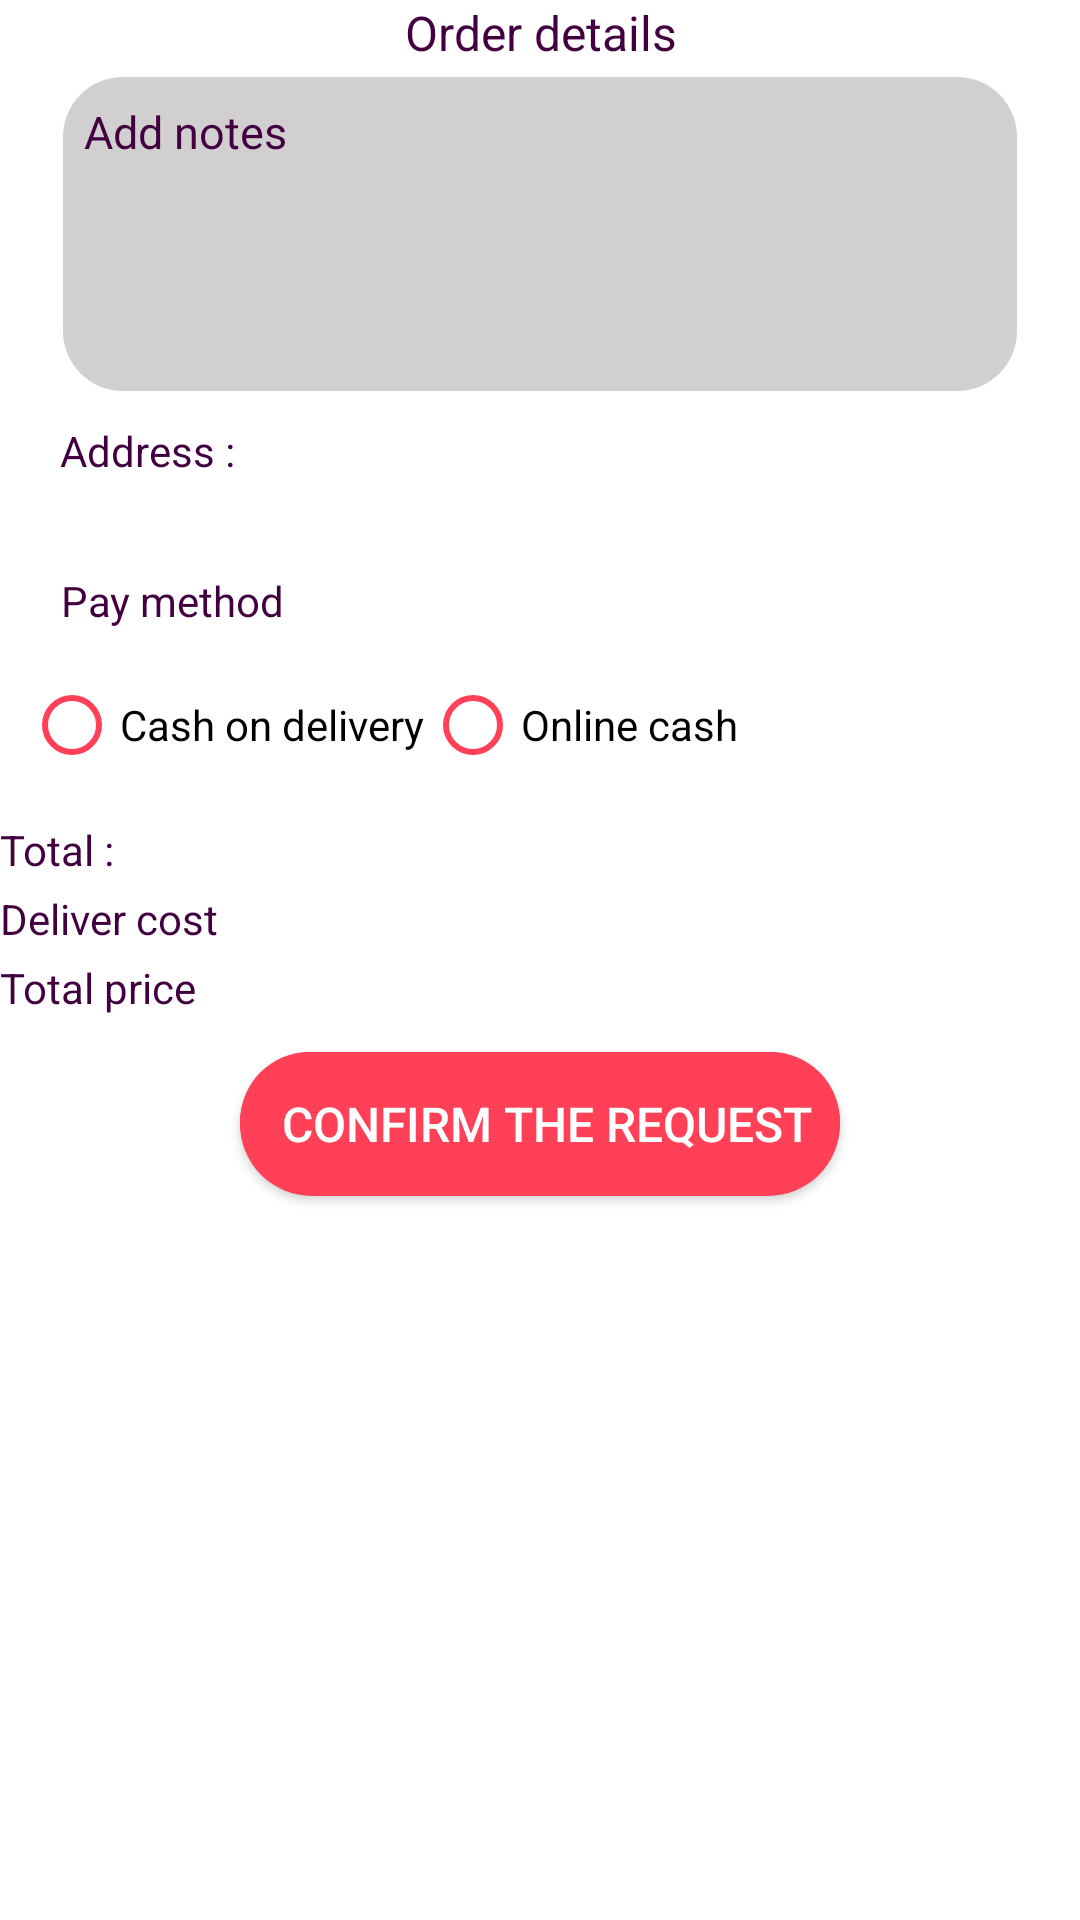

Write the Android layout XML for this screen, with the resource values it uses.
<!-- AndroidManifest.xml: fallback theme Theme.MaterialComponents.DayNight.NoActionBar -->
<!-- res/layout/fragment_order_details.xml -->
<?xml version="1.0" encoding="utf-8"?>
<LinearLayout xmlns:android="http://schemas.android.com/apk/res/android"
    xmlns:tools="http://schemas.android.com/tools"
    android:orientation="vertical"
    android:layout_width="match_parent"
    android:layout_height="match_parent">

    <TextView
        android:layout_width="match_parent"
        android:layout_height="wrap_content"
        android:gravity="center"
        android:text="@string/order_details"
        android:textColor="@color/colorBlack"
        android:textSize="@dimen/txt_16sp" />

    <EditText
        android:elevation="@dimen/album_dp_1"
        android:layout_marginTop="@dimen/dim_4dp"
        android:hint="@string/add_notes"
        android:id="@+id/order_details_fragment_et_notes"
        android:lines="5"
        android:inputType="textMultiLine"
        style="@style/ETChangePassword"
        android:layout_height="wrap_content"
        android:gravity="top"
        />

    <TextView
        android:layout_marginStart="@dimen/dim_20dp"
        android:layout_width="wrap_content"
        android:layout_height="wrap_content"
        android:textSize="@dimen/album_sp_14"
        android:textColor="@color/colorBlack"
        android:text="@string/address"
        android:gravity="center"
        />
    <TextView
        android:id="@+id/order_details_fragment_tv_address"
        android:layout_marginStart="@dimen/dim_20dp"
        android:layout_width="wrap_content"
        android:layout_height="wrap_content"
        android:textSize="@dimen/album_sp_14"
        android:textColor="@color/colorRedLight"
        tools:text="@string/address"
        android:gravity="center"
        />

    <TextView
        android:layout_marginTop="@dimen/dim_12dp"
        android:layout_marginStart="@dimen/dim_20dp"
        android:layout_width="wrap_content"
        android:layout_height="wrap_content"
        android:textSize="@dimen/album_sp_14"
        android:textColor="@color/colorBlack"
        android:text="@string/pay_method"
        android:gravity="center"
        />

    <RadioGroup
        android:id="@+id/order_details_fragment_rg_pay_method"
        android:orientation="horizontal"
        android:padding="@dimen/dim_8dp"
        android:layout_width="match_parent"
        android:layout_height="wrap_content">

        <RadioButton
            android:id="@+id/order_details_fragment_rb_cash"
            android:layout_gravity="start"
            android:buttonTint="@color/colorRedLight"
            android:layout_width="wrap_content"
            android:layout_height="wrap_content"
            android:text="@string/cash_on_delivery" />
        <RadioButton
            android:id="@+id/order_details_fragment_rb_online"
            android:layout_gravity="end"
            android:buttonTint="@color/colorRedLight"
            android:layout_width="wrap_content"
            android:layout_height="wrap_content"
            android:text="@string/online"
            />
    </RadioGroup>

    <LinearLayout
        android:padding="@dimen/album_dp_4"
        android:elevation="@dimen/album_dp_2"
        android:background="@drawable/background_shap"
        android:layout_marginStart="@dimen/album_dp_20"
        android:layout_marginEnd="@dimen/album_dp_20"
        android:layout_width="match_parent"
        android:layout_height="wrap_content"
        android:orientation="vertical">
        <LinearLayout
            android:layout_marginBottom="@dimen/dim_4dp"
            android:layout_width="match_parent"
            android:layout_height="wrap_content"
            android:orientation="horizontal">

            <TextView
                android:layout_width="wrap_content"
                android:layout_height="wrap_content"
                android:textSize="@dimen/album_sp_14"
                android:textColor="@color/colorBlack"
                android:text="@string/total"
                android:gravity="center"
                />

            <TextView
                android:id="@+id/order_details_fragment_tv_total"
                android:layout_width="wrap_content"
                android:layout_height="match_parent"
                android:layout_marginStart="@dimen/dim_8dp"
                android:gravity="center"
                android:textColor="@color/colorBlack"
                android:textSize="@dimen/album_sp_14"
                tools:text="@string/total" />

        </LinearLayout>

        <LinearLayout
            android:layout_marginBottom="@dimen/dim_4dp"
            android:layout_width="match_parent"
            android:layout_height="wrap_content"
            android:orientation="horizontal">

            <TextView
                android:layout_width="wrap_content"
                android:layout_height="match_parent"
                android:gravity="center"
                android:text="@string/deliver_cost"
                android:textColor="@color/colorBlack"
                android:textSize="@dimen/album_sp_14" />
            <TextView
                android:id="@+id/order_details_fragment_tv_deliver_cost"
                android:layout_marginStart="@dimen/dim_8dp"
                android:layout_width="wrap_content"
                android:layout_height="wrap_content"
                android:textSize="@dimen/album_sp_14"
                android:textColor="@color/colorBlack"
                tools:text="@string/total"
                android:gravity="center"
                />

        </LinearLayout>

        <LinearLayout
            android:layout_marginBottom="@dimen/dim_4dp"
            android:layout_width="match_parent"
            android:layout_height="wrap_content"
            android:orientation="horizontal">

            <TextView
                android:layout_width="wrap_content"
                android:layout_height="match_parent"
                android:gravity="center"
                android:text="@string/total_price"
                android:textColor="@color/colorBlack"
                android:textSize="@dimen/album_sp_14" />

            <TextView
                android:id="@+id/order_details_fragment_tv_total_price"
                android:layout_width="wrap_content"
                android:layout_height="match_parent"
                android:layout_marginStart="@dimen/dim_8dp"
                android:gravity="center"
                android:textColor="@color/colorBlack"
                android:textSize="@dimen/album_sp_14"
                tools:text="@string/total" />

        </LinearLayout>
    </LinearLayout>

    <Button
        android:id="@+id/order_details_fragment_btn_confirm"
        android:layout_width="match_parent"
        android:layout_height="wrap_content"
        android:layout_below="@id/group"
        android:layout_marginStart="@dimen/dim_80"
        android:layout_marginTop="@dimen/dim_8dp"
        android:layout_marginEnd="@dimen/dim_80"
        android:layout_marginBottom="@dimen/dim_8dp"
        android:background="@drawable/button_backgrond_red_redius"
        android:backgroundTint="@color/colorRedLight"
        android:text="@string/confirm_request"
        android:textColor="@color/colorWhite"
        android:textSize="@dimen/txt_16sp" />

</LinearLayout>
<!-- resources referenced by this layout -->
<resources>
  <color name="colorBlack">#420041</color>
  <color name="colorRedLight">#FF4057</color>
  <color name="colorWhite">#fff</color>
  <dimen name="dim_12dp">12dp</dimen>
  <dimen name="dim_20dp">20dp</dimen>
  <dimen name="dim_4dp">4dp</dimen>
  <dimen name="dim_80">80dp</dimen>
  <dimen name="dim_8dp">8dp</dimen>
  <dimen name="txt_16sp">16sp</dimen>
  <!-- drawable background_shap (drawable) -->
  <?xml version="1.0" encoding="utf-8"?>
  <shape xmlns:android="http://schemas.android.com/apk/res/android"
      android:shape="rectangle"
  
      >
      <corners android:radius="12dp" ></corners>
  
      <solid android:color="@color/colorWhite" ></solid>
  
      <size android:width="@dimen/dim_20dp" android:height="@dimen/dim_20dp"></size>
  
  
  </shape>
  <!-- drawable button_backgrond_red_redius: vector/xml drawable (drawable, 2122 chars, omitted) -->
  <string name="add_notes">Add notes</string>
  <string name="address">Address :</string>
  <string name="cash_on_delivery">Cash on delivery</string>
  <string name="confirm_request">Confirm the request</string>
  <string name="deliver_cost">Deliver cost</string>
  <string name="online">Online cash</string>
  <string name="order_details">Order details</string>
  <string name="pay_method">Pay method</string>
  <string name="total">Total :</string>
  <string name="total_price">Total price</string>
  <style name="ETChangePassword">
          <item name="android:layout_width">match_parent</item>
          <item name="android:layout_height">@dimen/dim_50dp</item>
          <item name="android:textColor">@color/colorBlack</item>
          <item name="android:textColorHint">@color/colorBlack</item>
          <item name="android:background">@drawable/edit_text_background_gray</item>
          <item name="android:padding">@dimen/dim_8dp</item>
          <item name="android:textSize">@dimen/txt_15sp</item>
          <item name="android:layout_marginStart">@dimen/dim_20dp</item>
          <item name="android:layout_marginEnd">@dimen/dim_20dp</item>
          <item name="android:layout_marginBottom">@dimen/dim_8dp</item>
          <item name="android:inputType">numberPassword</item>
          <item name="android:textAlignment">viewStart</item>
  
      </style>
  <dimen name="dim_50dp">50dp</dimen>
  <!-- drawable edit_text_background_gray (drawable) -->
  <?xml version="1.0" encoding="utf-8"?>
  <layer-list xmlns:android="http://schemas.android.com/apk/res/android">
      <item>
          <shape android:shape="rectangle">
              <solid android:color="@color/colorWhite"/>
              <corners android:radius="20dp" />
          </shape>
      </item>
  
      <item
          android:left="1dp"
          android:right="1dp"
          android:top="0dp"
          android:bottom="2.5dp">
          <shape android:shape="rectangle">
              <solid android:color="@color/gray"/>
              <corners android:radius="20dp" />
          </shape>
      </item>
  </layer-list>
  <dimen name="txt_15sp">15sp</dimen>
  <color name="gray">#d1cfd0</color>
</resources>
